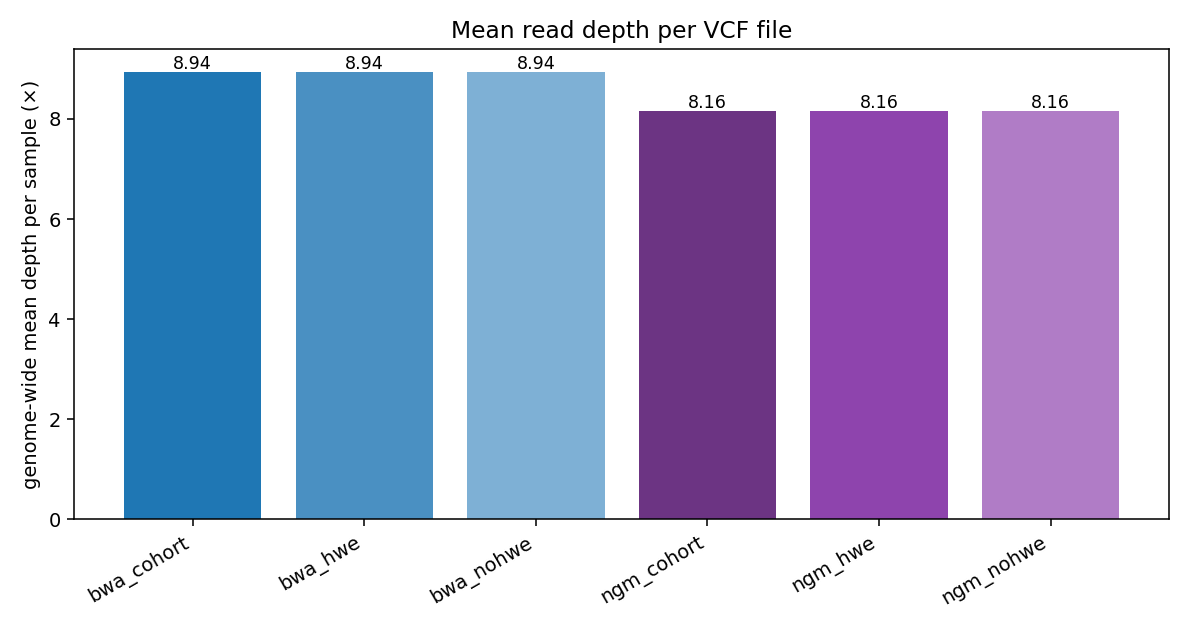

Data behind this chart, as committed beside it:
method	genome_mean_depth
bwa_cohort	8.942
bwa_hwe	8.942
bwa_nohwe	8.942
ngm_cohort	8.163
ngm_hwe	8.163
ngm_nohwe	8.163
